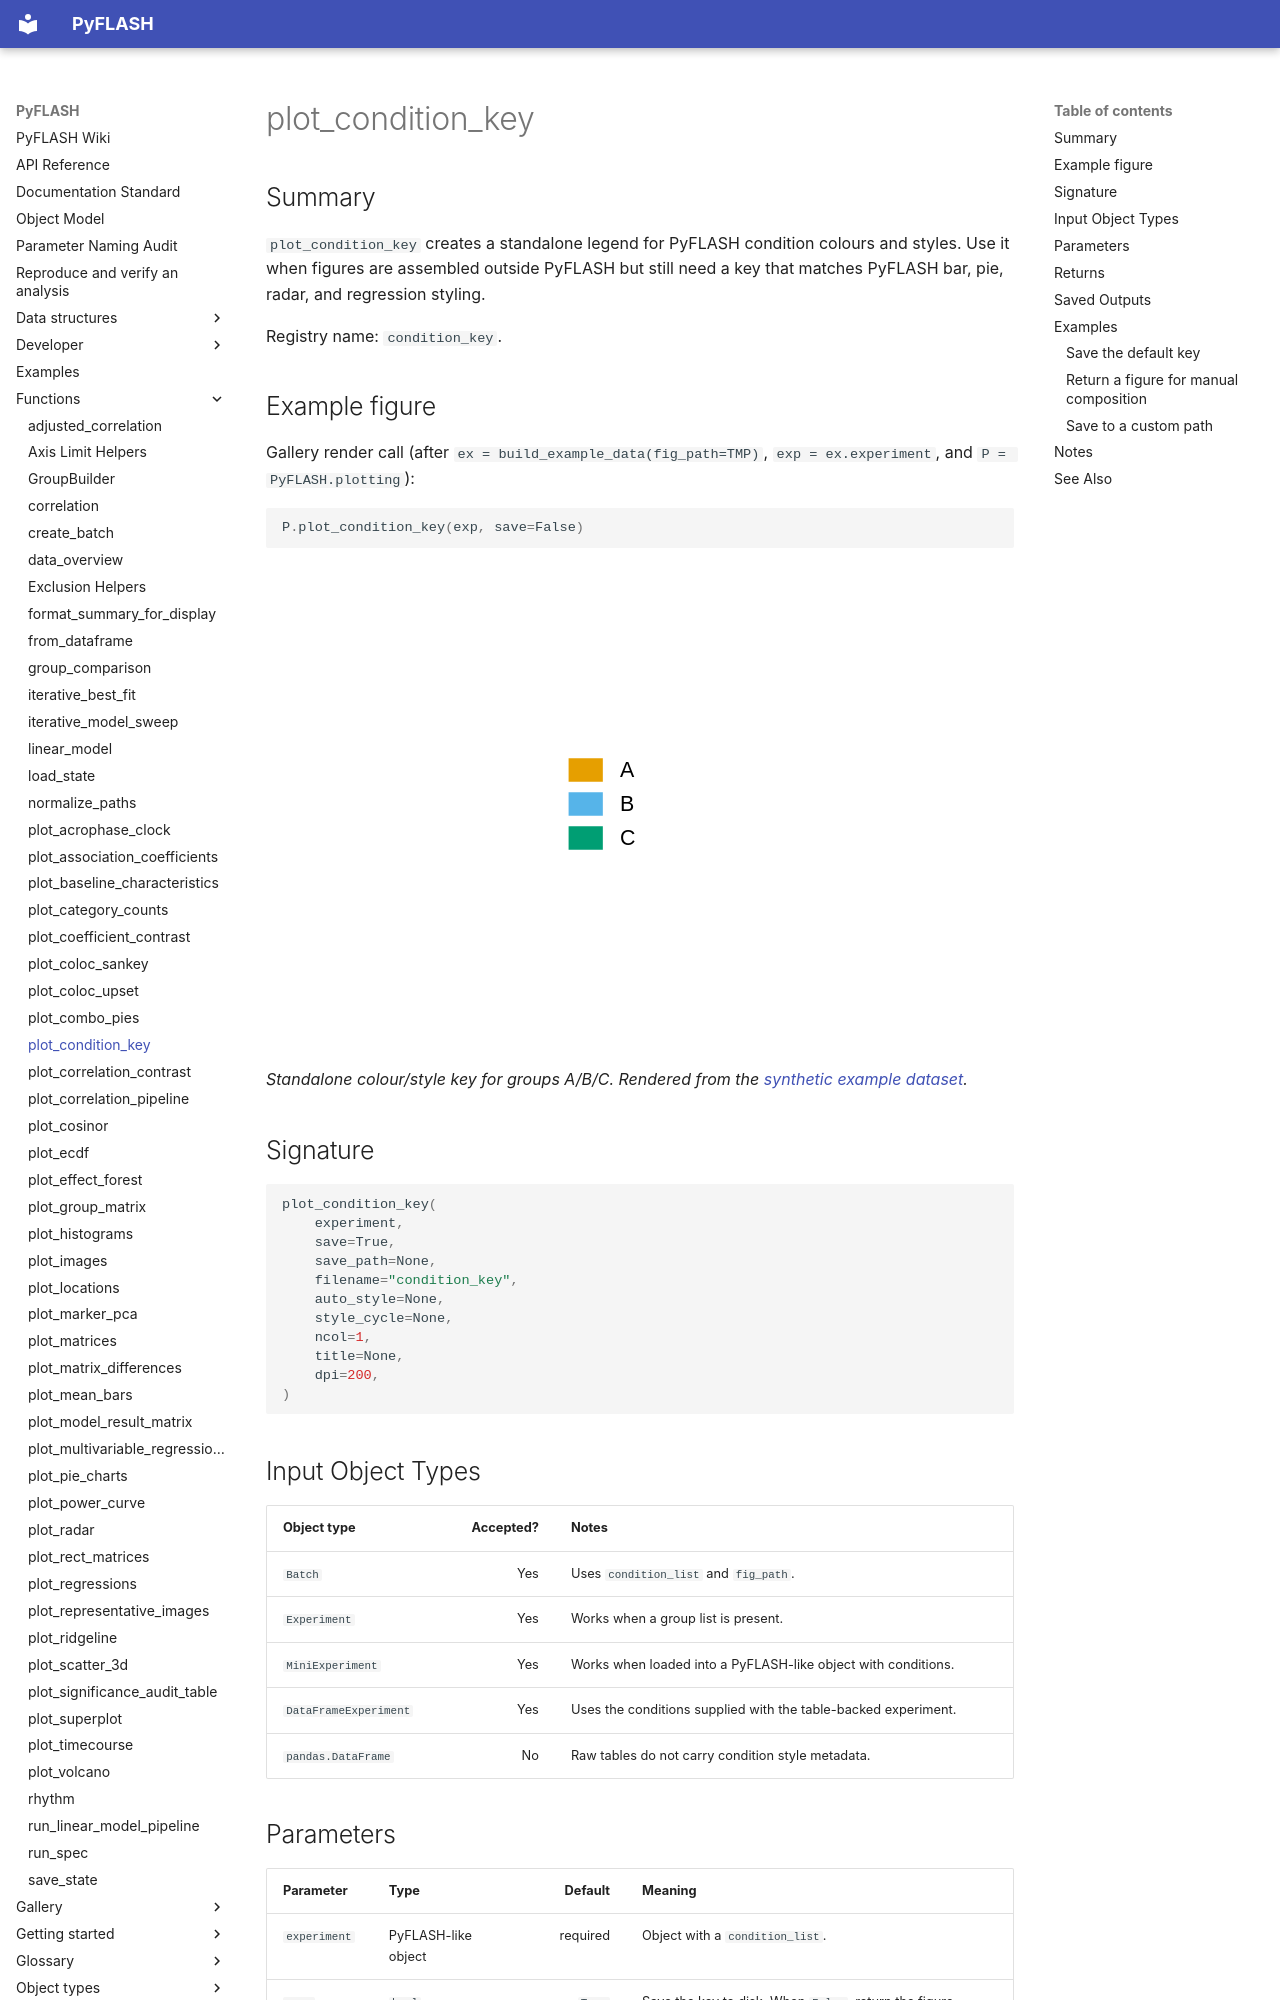

repository: Jay2owe/PyFLASH · page: functions/plot_condition_key/index.html · generator: mkdocs

# plot_condition_key

## Summary

`plot_condition_key` creates a standalone legend for PyFLASH condition colours
and styles. Use it when figures are assembled outside PyFLASH but still need a
key that matches PyFLASH bar, pie, radar, and regression styling.

Registry name: `condition_key`.

## Example figure

<!-- gallery-example-code:start -->
Gallery render call (after `ex = build_example_data(fig_path=TMP)`, `exp = ex.experiment`, and `P = PyFLASH.plotting`):

```python
P.plot_condition_key(exp, save=False)
```
<!-- gallery-example-code:end -->

![plot_condition_key example figure](../gallery/images/plot_condition_key.svg)

*Standalone colour/style key for groups A/B/C. Rendered from the [synthetic example dataset](../examples/README.md).*

## Signature

```python
plot_condition_key(
    experiment,
    save=True,
    save_path=None,
    filename="condition_key",
    auto_style=None,
    style_cycle=None,
    ncol=1,
    title=None,
    dpi=200,
)
```

## Input Object Types

| Object type | Accepted? | Notes |
|---|---:|---|
| `Batch` | Yes | Uses `condition_list` and `fig_path`. |
| `Experiment` | Yes | Works when a group list is present. |
| `MiniExperiment` | Yes | Works when loaded into a PyFLASH-like object with conditions. |
| `DataFrameExperiment` | Yes | Uses the conditions supplied with the table-backed experiment. |
| `pandas.DataFrame` | No | Raw tables do not carry condition style metadata. |
